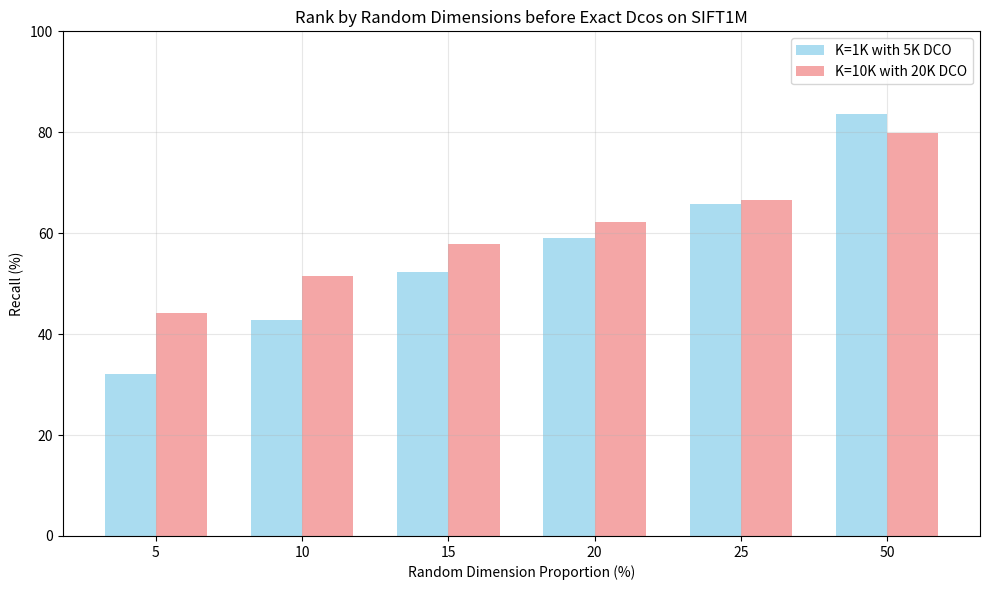

Here is the Python script that generated this plot:
import matplotlib.pyplot as plt
import numpy as np


# Data for K=1K with 5K DCO
k1_props = [5, 10, 15, 20, 25, 50]
k1_recalls = [32.1, 42.7, 52.4, 59.1, 65.7, 83.7]

# Data for K=10K with 20K DCO
k10_props = [5, 10, 15, 20, 25, 50]
k10_recalls = [44.1, 51.5, 57.8, 62.2, 66.5, 79.8]

# Set up the figure
fig, ax = plt.subplots(1, 1, figsize=(10, 6))

# Create bar positions
x = np.arange(len(k1_props))
width = 0.35

# Create bars
bars1 = ax.bar(x - width/2, k1_recalls, width, label='K=1K with 5K DCO', color='skyblue', alpha=0.7)
bars2 = ax.bar(x + width/2, k10_recalls, width, label='K=10K with 20K DCO', color='lightcoral', alpha=0.7)

# Customize the plot
ax.set_xlabel('Random Dimension Proportion (%)')
ax.set_ylabel('Recall (%)')
ax.set_title('Rank by Random Dimensions before Exact Dcos on SIFT1M')
ax.set_xticks(x)
ax.set_xticklabels(k1_props)
ax.set_ylim(0, 100)
ax.legend()
ax.grid(True, alpha=0.3)

plt.tight_layout()
plt.savefig('random_rerank_ivf.png', dpi=600)
plt.close()
